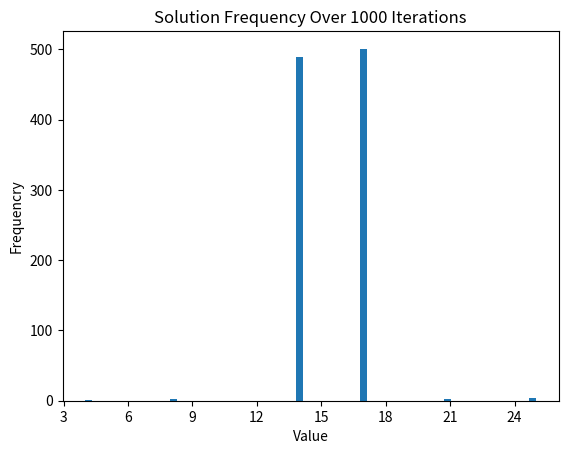

Write Python code to recreate this figure.
from re import S
import numpy as np
import random as rnd
import matplotlib.pyplot as plt
import os

# folder to save results
date = "11_01_22"
target_dir = ("MaxCut_Sim_" + date)

# if folder does not exist, create it
if not os.path.isdir("./outputs/"):
    os.mkdir("./outputs/")
if not os.path.isdir("./outputs/"):
    os.mkdir("./outputs/")
if not os.path.isdir("./outputs/"):
    os.mkdir("./outputs/")

#Example Graph:
#         O---------3
#        / \         \        
#       1---\---------4
#        \   \       /
#         ----2------

#Solution is 10001/01110 = 17/14
#Graph G = (V, E) with edge set E and vertex set V
Vertices = np.array([0,0,0,0,0])
Edges = np.array([[10,-1,-1,-1,10], #Connections of node 0
                  [-1,10,-1,10,-1], #Connections of node 1
                  [-1,-1,10,10,-1], #Connections of node 2
                  [-1,10,10,10,-1], #Connections of node 3
                  [10,-1,-1,-1,10]]) #Connections of node 4

#Initialize Temperature & Step Size (Dictates the stochasticity of the model)
T_init = 10.00
step = 0.01
Iter = 1000 #Number of Simulations to Run
sols = [] #Empty array of solutions

#Initialize Sigmoid (This is what we use to determine probability of activation)
def sigmoid(x):
    sig = 1/(1+np.exp(x))
    return sig

for f in range(0, Iter):
    #Generate Random Values to Start 
    for h in range(0,len(Vertices)):
        Vertices[h] = rnd.randint(0, 1)
    weighted = np.dot(Vertices, Edges) #Calculate Weights

    Teff = T_init #Reset Temperature    

    #Iterate until the system has cooled
    while(Teff >= 0.01):
        for g in range(0, 1): #Iterations per temperature
            for h in range(0,len(Vertices)): #Do this to each Neuron
                rand = rnd.uniform(0, 1) #rand num for determining set probability
                if rand < sigmoid(weighted[h]/Teff):
                    Vertices[h] = 1
                else:
                    Vertices[h] = 0
            weighted = np.dot(Vertices, Edges)
        Teff -= step
    
    #Function to Convert Binary neurons to Decimal
    sum = 0
    for k in range(0, len(Vertices)):
        sum += (Vertices[k] * (2**(len(Vertices)-k-1)))
    sols.append(sum) #Save Solution

#Graphing of Histogram
plt.xticks(range(0, 63, 3))
plt.yticks(range(0, 1000, 100))
plt.hist(sols, bins=64)
plt.xlabel('Value')
plt.ylabel('Frequencry')
plt.title('Solution Frequency Over ' + str(Iter) + ' Iterations')
plt.savefig('./outputs/' + target_dir + '_' + str(Iter) + '_Histogram.png')
